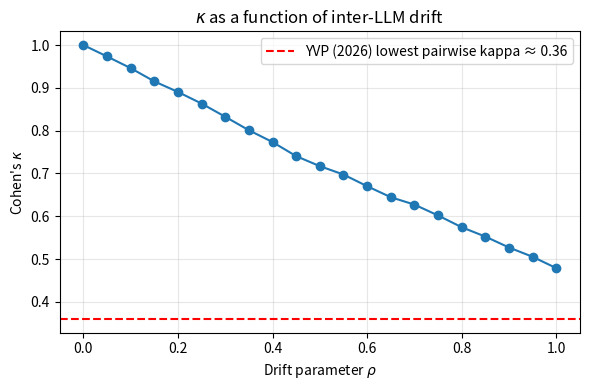

The matplotlib source for this figure:
"""
yin_vu_persico_kappa.py — Two-LLM Inter-rater Reliability Demonstration
======================================================================

Companion to Chapter 14, §14.6.1 (Structural Limits of LLMs as Measurement
Instruments) and Exercise 6.

What this script does
---------------------
Reproduces the *qualitative* finding of Yin, Vu & Persico (NBER 35110, 2026)
on a simplified, fully synthetic dataset:

    * Generates 40 "task" items, each labelled by two synthetic "LLMs" (A and B)
      on a 3-level "AI exposure" scale (0, 1, 2).
    * The disagreement between A and B is controlled by a drift parameter rho:
        - rho = 0.0  -> A and B agree perfectly
        - rho = 1.0  -> A and B are statistically independent (with same marginals)
    * Computes:
        1) Mean and standard deviation of each rater's scores.
        2) Cohen's kappa between A and B.
        3) Landis-Koch interpretation band ("slight" / "fair" / "moderate" / ...).
        4) DiD-style coefficient beta_hat on post * exposure, estimated once with
           exposure_A and once with exposure_B (in a stylized panel).
        5) A plot of kappa(rho) for rho in [0, 1].

The script is intentionally LLM-API-free: it does NOT call any external
model.  The point is to make the *measurement-noise mechanics* tangible
without requiring credentials.

Dependencies: numpy, pandas, matplotlib  (no GPU, no internet)
Tested with: Python 3.9+, numpy 1.26, pandas 2.1, matplotlib 3.8
"""

from __future__ import annotations

import numpy as np
import pandas as pd


# ----------------------------------------------------------------------
# 1. Cohen's kappa
# ----------------------------------------------------------------------
def cohen_kappa(a: np.ndarray, b: np.ndarray) -> float:
    """Two-rater Cohen's kappa for categorical labels (any int range)."""
    assert a.shape == b.shape
    n = len(a)
    categories = np.unique(np.concatenate([a, b]))
    # Observed agreement
    po = np.mean(a == b)
    # Expected agreement by chance
    pe = 0.0
    for c in categories:
        pe += (np.mean(a == c) * np.mean(b == c))
    if pe >= 1.0:  # avoid divide-by-zero when ratings are constant
        return 1.0 if po == 1.0 else 0.0
    return (po - pe) / (1.0 - pe)


def landis_koch_band(kappa: float) -> str:
    if kappa < 0.0:
        return "poor (< 0)"
    if kappa < 0.20:
        return "slight (0.00-0.20)"
    if kappa < 0.40:
        return "fair (0.21-0.40)"
    if kappa < 0.60:
        return "moderate (0.41-0.60)"
    if kappa < 0.80:
        return "substantial (0.61-0.80)"
    return "almost perfect (0.81-1.00)"


# ----------------------------------------------------------------------
# 2. Synthetic two-LLM dataset
# ----------------------------------------------------------------------
def simulate_two_raters(
    n_tasks: int = 40,
    rho: float = 0.65,
    seed: int = 42,
) -> tuple[np.ndarray, np.ndarray]:
    """Generate two correlated rater outputs on a 0/1/2 scale.

    rho controls the disagreement rate.  Higher rho => more independent
    raters => lower observed kappa.  The marginals of A and B match.
    """
    rng = np.random.default_rng(seed)
    # The "true" latent exposure level for each task
    latent = rng.choice([0, 1, 2], size=n_tasks, p=[0.35, 0.45, 0.20])
    # Rater A flips its label with small probability proportional to rho
    flip_a = rng.uniform(size=n_tasks) < 0.10 * rho
    rater_a = np.where(flip_a, rng.choice([0, 1, 2], size=n_tasks), latent)
    # Rater B flips more often, mimicking a different vendor / version
    flip_b = rng.uniform(size=n_tasks) < 0.45 * rho
    rater_b = np.where(flip_b, rng.choice([0, 1, 2], size=n_tasks), latent)
    return rater_a.astype(int), rater_b.astype(int)


# ----------------------------------------------------------------------
# 3. Stylized DiD with two exposure measures
# ----------------------------------------------------------------------
def did_with_exposure(exposure: np.ndarray, seed: int = 7) -> float:
    """Run a stylized DiD: y = alpha + beta * post * exposure + u.

    Returns the OLS estimate of beta.  For a sanity-check rather than a
    real empirical setup.
    """
    rng = np.random.default_rng(seed)
    n_units = len(exposure)
    n_periods = 4
    post = np.concatenate([np.zeros(n_units), np.ones(n_units * (n_periods - 1))])
    expo = np.tile(exposure, n_periods).astype(float)
    # True coefficient = 0.7 in this synthetic world
    y = 1.0 + 0.7 * post * expo + 0.15 * rng.standard_normal(len(post))
    # OLS by hand
    x = post * expo
    x_demean = x - x.mean()
    y_demean = y - y.mean()
    if (x_demean ** 2).sum() < 1e-9:
        return float("nan")
    return float((x_demean * y_demean).sum() / (x_demean ** 2).sum())


# ----------------------------------------------------------------------
# 4. Main: report + (optional) plot
# ----------------------------------------------------------------------
def main(rho: float = 0.65) -> None:
    a, b = simulate_two_raters(n_tasks=40, rho=rho, seed=42)
    df = pd.DataFrame({"task_id": np.arange(len(a)),
                       "rater_A": a,
                       "rater_B": b})
    print("Sample of 40 synthetic (task, rater_A, rater_B) triplets:")
    print(df.head(10).to_string(index=False))
    print()
    print(f"Mean(A) = {a.mean():.3f}   SD(A) = {a.std(ddof=1):.3f}")
    print(f"Mean(B) = {b.mean():.3f}   SD(B) = {b.std(ddof=1):.3f}")
    print(f"Mean ratio  Mean(B) / Mean(A) = {b.mean() / max(a.mean(), 1e-9):.3f}")
    kappa = cohen_kappa(a, b)
    print(f"Cohen's kappa = {kappa:.3f}  ({landis_koch_band(kappa)})")
    print()
    # DiD comparison
    beta_a = did_with_exposure(a)
    beta_b = did_with_exposure(b)
    print(f"DiD beta_hat using rater A's exposure  = {beta_a:+.3f}")
    print(f"DiD beta_hat using rater B's exposure  = {beta_b:+.3f}")
    if beta_a * beta_b < 0:
        print("*** Estimated coefficients have OPPOSITE SIGNS across raters! ***")
    print()
    # kappa-vs-rho curve
    rho_grid = np.linspace(0.0, 1.0, 21)
    kappas = []
    for r in rho_grid:
        aa, bb = simulate_two_raters(n_tasks=2000, rho=r, seed=42)
        kappas.append(cohen_kappa(aa, bb))
    print("kappa(rho) on a denser grid (n_tasks=2000 to stabilize):")
    for r, k in zip(rho_grid, kappas):
        print(f"  rho={r:.2f}   kappa={k:.3f}   {landis_koch_band(k)}")

    # Optional plot — only if matplotlib is available
    try:
        import matplotlib.pyplot as plt  # noqa: WPS433  (intentional late import)
        fig, ax = plt.subplots(figsize=(6, 4))
        ax.plot(rho_grid, kappas, marker="o")
        ax.axhline(0.36, color="red", linestyle="--",
                   label="YVP (2026) lowest pairwise kappa ≈ 0.36")
        ax.set_xlabel(r"Drift parameter $\rho$")
        ax.set_ylabel(r"Cohen's $\kappa$")
        ax.set_title(r"$\kappa$ as a function of inter-LLM drift")
        ax.legend()
        ax.grid(True, alpha=0.3)
        fig.tight_layout()
        out_path = "kappa_vs_rho.png"
        fig.savefig(out_path, dpi=150)
        print(f"\nFigure saved to {out_path}")
    except Exception as exc:  # pragma: no cover
        print(f"\n(matplotlib unavailable, skipping plot: {exc})")


if __name__ == "__main__":
    main(rho=0.65)
